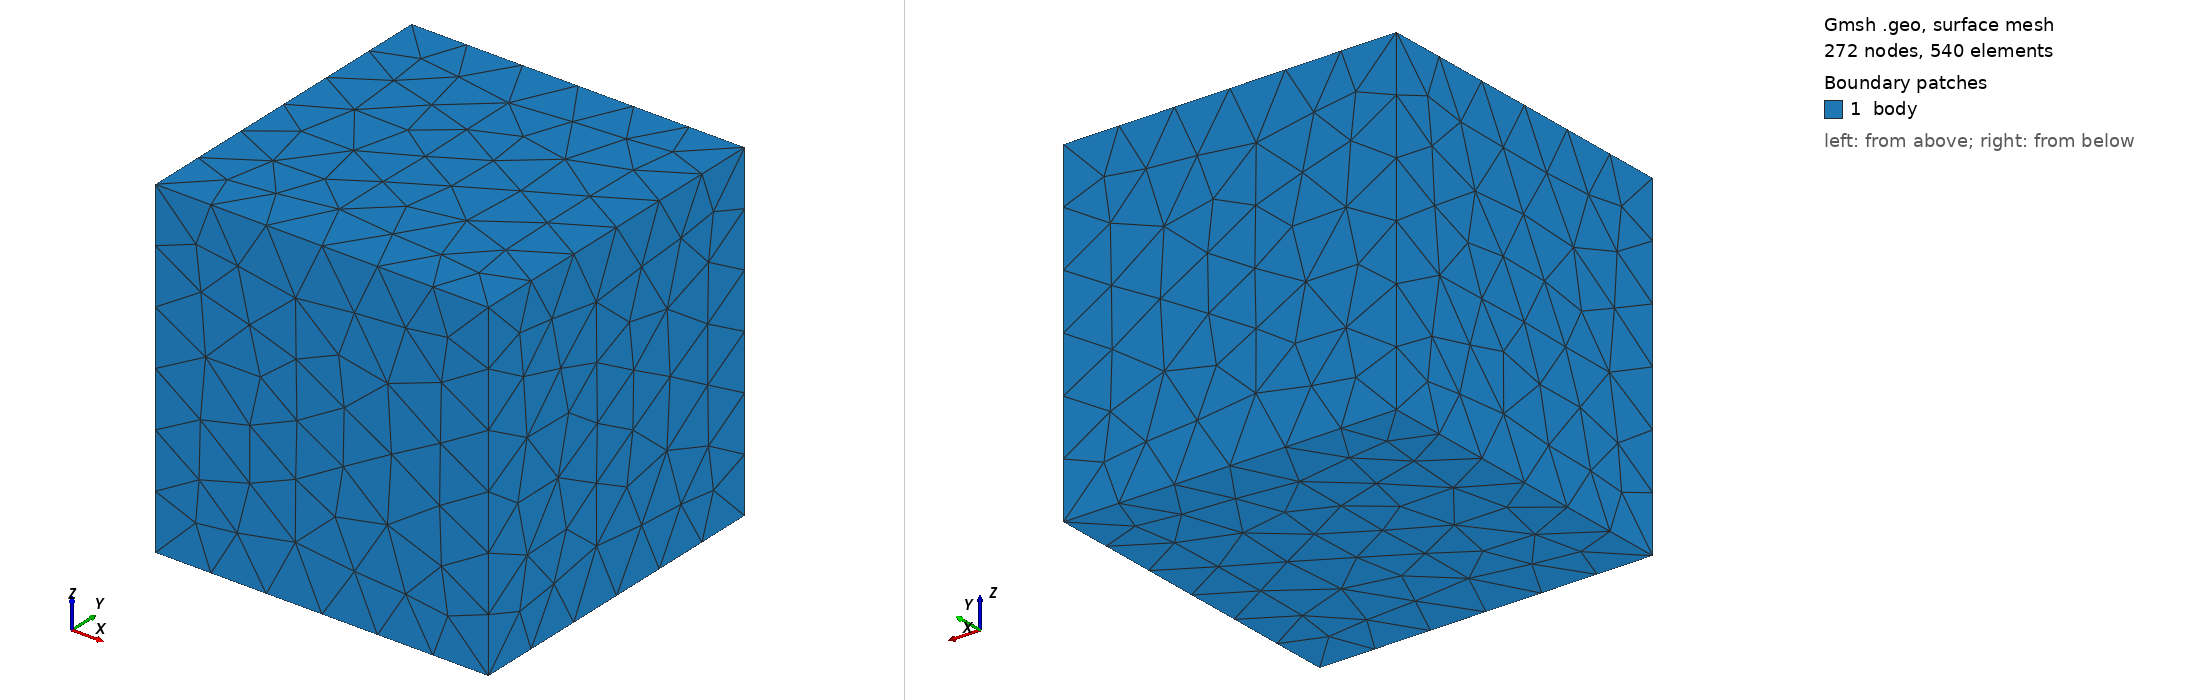

Gmsh geometry script, surface-meshed: 272 nodes, 540 surface elements. Boundary patches (legend numbers): 1 body. Left view from above one corner, right view from below the opposite corner. Legend entries are the model's physical surfaces. The drawing asked Gmsh for element sizes between 1% and 20% of the model's largest extent; the script's own settings can give other sizes.

=== box_1m.geo (drawn) ===
// PEC box, 1 m x 1 m x 1 m (unit: m)
SetFactory("OpenCASCADE");
Box(1) = {0, 0, 0, 1, 1, 1};

// physical group so mesh tags carry the surface label
Physical Surface("body") = Boundary{ Volume{1}; };
